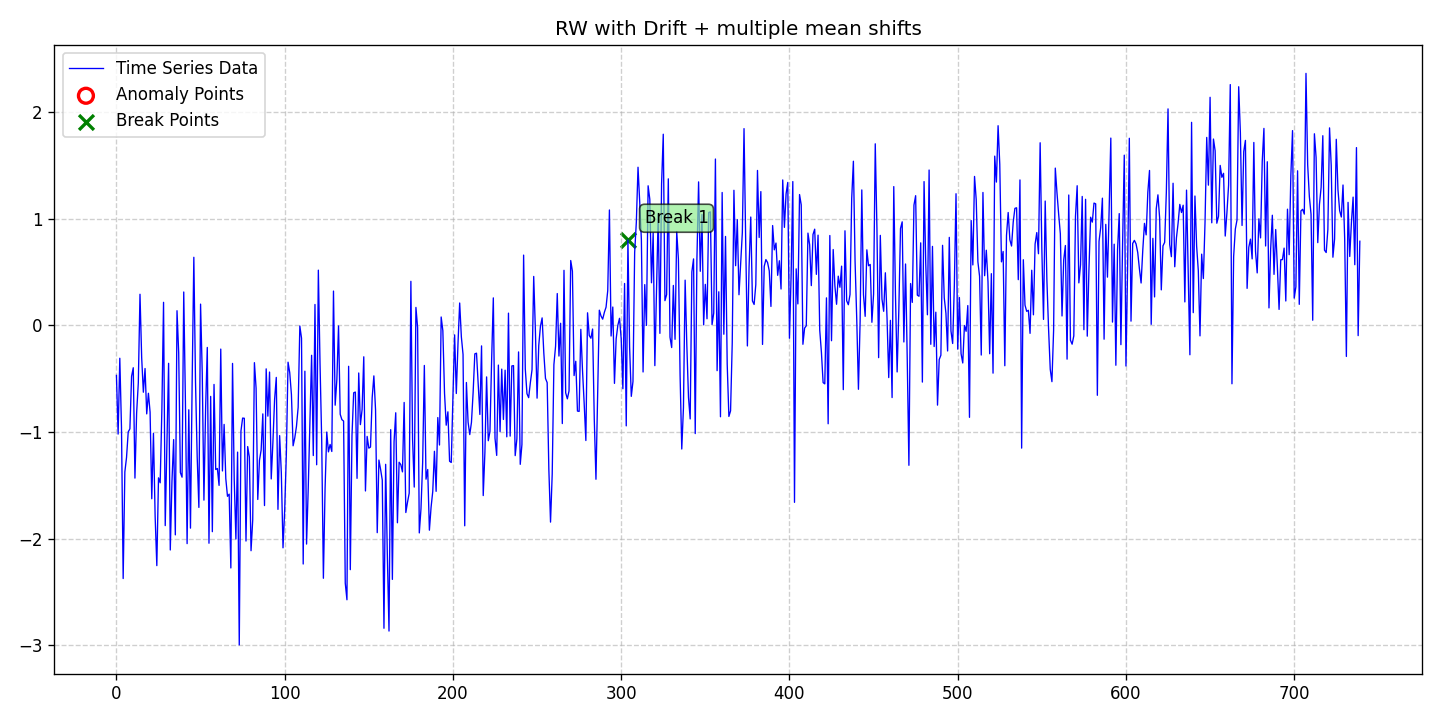

Source data for this figure (header and first rows):
date, data, stationary, det_lin_up, det_lin_down, det_quad, det_cubic, det_exp, det_damped, stoc_trend, volatility, single_seas, multiple_seas, point_anom_single, point_anom_multi, collect_anom, context_anom, mean_shift, var_shift, trend_shift, point_anom_count, point_anom_location, point_anom_point, collect_anom_count
2020-01-01, -0.4696, 0, 0, 0, 0, 0, 0, 0, 1, 0, 0, 0, 0, 0, 0, 0, 1, 0, 0, 0, none, , 0
2020-01-02, -1.02, 0, 0, 0, 0, 0, 0, 0, 1, 0, 0, 0, 0, 0, 0, 0, 1, 0, 0, 0, none, , 0
2020-01-03, -0.3088, 0, 0, 0, 0, 0, 0, 0, 1, 0, 0, 0, 0, 0, 0, 0, 1, 0, 0, 0, none, , 0
2020-01-04, -0.9563, 0, 0, 0, 0, 0, 0, 0, 1, 0, 0, 0, 0, 0, 0, 0, 1, 0, 0, 0, none, , 0
2020-01-05, -2.375, 0, 0, 0, 0, 0, 0, 0, 1, 0, 0, 0, 0, 0, 0, 0, 1, 0, 0, 0, none, , 0
2020-01-06, -1.375, 0, 0, 0, 0, 0, 0, 0, 1, 0, 0, 0, 0, 0, 0, 0, 1, 0, 0, 0, none, , 0
2020-01-07, -1.239, 0, 0, 0, 0, 0, 0, 0, 1, 0, 0, 0, 0, 0, 0, 0, 1, 0, 0, 0, none, , 0
2020-01-08, -1, 0, 0, 0, 0, 0, 0, 0, 1, 0, 0, 0, 0, 0, 0, 0, 1, 0, 0, 0, none, , 0
2020-01-09, -0.9708, 0, 0, 0, 0, 0, 0, 0, 1, 0, 0, 0, 0, 0, 0, 0, 1, 0, 0, 0, none, , 0
2020-01-10, -0.4781, 0, 0, 0, 0, 0, 0, 0, 1, 0, 0, 0, 0, 0, 0, 0, 1, 0, 0, 0, none, , 0
2020-01-11, -0.3979, 0, 0, 0, 0, 0, 0, 0, 1, 0, 0, 0, 0, 0, 0, 0, 1, 0, 0, 0, none, , 0
2020-01-12, -1.433, 0, 0, 0, 0, 0, 0, 0, 1, 0, 0, 0, 0, 0, 0, 0, 1, 0, 0, 0, none, , 0
2020-01-13, -0.8227, 0, 0, 0, 0, 0, 0, 0, 1, 0, 0, 0, 0, 0, 0, 0, 1, 0, 0, 0, none, , 0
2020-01-14, -0.5398, 0, 0, 0, 0, 0, 0, 0, 1, 0, 0, 0, 0, 0, 0, 0, 1, 0, 0, 0, none, , 0
2020-01-15, 0.2915, 0, 0, 0, 0, 0, 0, 0, 1, 0, 0, 0, 0, 0, 0, 0, 1, 0, 0, 0, none, , 0
2020-01-16, -0.3034, 0, 0, 0, 0, 0, 0, 0, 1, 0, 0, 0, 0, 0, 0, 0, 1, 0, 0, 0, none, , 0
2020-01-17, -0.6274, 0, 0, 0, 0, 0, 0, 0, 1, 0, 0, 0, 0, 0, 0, 0, 1, 0, 0, 0, none, , 0
2020-01-18, -0.4051, 0, 0, 0, 0, 0, 0, 0, 1, 0, 0, 0, 0, 0, 0, 0, 1, 0, 0, 0, none, , 0
2020-01-19, -0.8308, 0, 0, 0, 0, 0, 0, 0, 1, 0, 0, 0, 0, 0, 0, 0, 1, 0, 0, 0, none, , 0
2020-01-20, -0.6373, 0, 0, 0, 0, 0, 0, 0, 1, 0, 0, 0, 0, 0, 0, 0, 1, 0, 0, 0, none, , 0
2020-01-21, -0.8146, 0, 0, 0, 0, 0, 0, 0, 1, 0, 0, 0, 0, 0, 0, 0, 1, 0, 0, 0, none, , 0
2020-01-22, -1.627, 0, 0, 0, 0, 0, 0, 0, 1, 0, 0, 0, 0, 0, 0, 0, 1, 0, 0, 0, none, , 0
2020-01-23, -1.013, 0, 0, 0, 0, 0, 0, 0, 1, 0, 0, 0, 0, 0, 0, 0, 1, 0, 0, 0, none, , 0
2020-01-24, -1.792, 0, 0, 0, 0, 0, 0, 0, 1, 0, 0, 0, 0, 0, 0, 0, 1, 0, 0, 0, none, , 0
2020-01-25, -2.254, 0, 0, 0, 0, 0, 0, 0, 1, 0, 0, 0, 0, 0, 0, 0, 1, 0, 0, 0, none, , 0
2020-01-26, -1.431, 0, 0, 0, 0, 0, 0, 0, 1, 0, 0, 0, 0, 0, 0, 0, 1, 0, 0, 0, none, , 0
2020-01-27, -1.477, 0, 0, 0, 0, 0, 0, 0, 1, 0, 0, 0, 0, 0, 0, 0, 1, 0, 0, 0, none, , 0
2020-01-28, -0.7925, 0, 0, 0, 0, 0, 0, 0, 1, 0, 0, 0, 0, 0, 0, 0, 1, 0, 0, 0, none, , 0
2020-01-29, 0.2158, 0, 0, 0, 0, 0, 0, 0, 1, 0, 0, 0, 0, 0, 0, 0, 1, 0, 0, 0, none, , 0
2020-01-30, -1.879, 0, 0, 0, 0, 0, 0, 0, 1, 0, 0, 0, 0, 0, 0, 0, 1, 0, 0, 0, none, , 0
2020-01-31, -1.115, 0, 0, 0, 0, 0, 0, 0, 1, 0, 0, 0, 0, 0, 0, 0, 1, 0, 0, 0, none, , 0
2020-02-01, -0.3564, 0, 0, 0, 0, 0, 0, 0, 1, 0, 0, 0, 0, 0, 0, 0, 1, 0, 0, 0, none, , 0
2020-02-02, -2.108, 0, 0, 0, 0, 0, 0, 0, 1, 0, 0, 0, 0, 0, 0, 0, 1, 0, 0, 0, none, , 0
2020-02-03, -1.464, 0, 0, 0, 0, 0, 0, 0, 1, 0, 0, 0, 0, 0, 0, 0, 1, 0, 0, 0, none, , 0
2020-02-04, -1.072, 0, 0, 0, 0, 0, 0, 0, 1, 0, 0, 0, 0, 0, 0, 0, 1, 0, 0, 0, none, , 0
2020-02-05, -1.966, 0, 0, 0, 0, 0, 0, 0, 1, 0, 0, 0, 0, 0, 0, 0, 1, 0, 0, 0, none, , 0
2020-02-06, 0.137, 0, 0, 0, 0, 0, 0, 0, 1, 0, 0, 0, 0, 0, 0, 0, 1, 0, 0, 0, none, , 0
2020-02-07, -0.2569, 0, 0, 0, 0, 0, 0, 0, 1, 0, 0, 0, 0, 0, 0, 0, 1, 0, 0, 0, none, , 0
2020-02-08, -1.382, 0, 0, 0, 0, 0, 0, 0, 1, 0, 0, 0, 0, 0, 0, 0, 1, 0, 0, 0, none, , 0
2020-02-09, -1.425, 0, 0, 0, 0, 0, 0, 0, 1, 0, 0, 0, 0, 0, 0, 0, 1, 0, 0, 0, none, , 0
2020-02-10, 0.3127, 0, 0, 0, 0, 0, 0, 0, 1, 0, 0, 0, 0, 0, 0, 0, 1, 0, 0, 0, none, , 0
2020-02-11, -0.7178, 0, 0, 0, 0, 0, 0, 0, 1, 0, 0, 0, 0, 0, 0, 0, 1, 0, 0, 0, none, , 0
2020-02-12, -2.048, 0, 0, 0, 0, 0, 0, 0, 1, 0, 0, 0, 0, 0, 0, 0, 1, 0, 0, 0, none, , 0
2020-02-13, -0.7923, 0, 0, 0, 0, 0, 0, 0, 1, 0, 0, 0, 0, 0, 0, 0, 1, 0, 0, 0, none, , 0
2020-02-14, -1.903, 0, 0, 0, 0, 0, 0, 0, 1, 0, 0, 0, 0, 0, 0, 0, 1, 0, 0, 0, none, , 0
2020-02-15, -0.5371, 0, 0, 0, 0, 0, 0, 0, 1, 0, 0, 0, 0, 0, 0, 0, 1, 0, 0, 0, none, , 0
2020-02-16, 0.6383, 0, 0, 0, 0, 0, 0, 0, 1, 0, 0, 0, 0, 0, 0, 0, 1, 0, 0, 0, none, , 0
2020-02-17, -0.5338, 0, 0, 0, 0, 0, 0, 0, 1, 0, 0, 0, 0, 0, 0, 0, 1, 0, 0, 0, none, , 0
2020-02-18, -1.237, 0, 0, 0, 0, 0, 0, 0, 1, 0, 0, 0, 0, 0, 0, 0, 1, 0, 0, 0, none, , 0
2020-02-19, -1.708, 0, 0, 0, 0, 0, 0, 0, 1, 0, 0, 0, 0, 0, 0, 0, 1, 0, 0, 0, none, , 0
2020-02-20, 0.1989, 0, 0, 0, 0, 0, 0, 0, 1, 0, 0, 0, 0, 0, 0, 0, 1, 0, 0, 0, none, , 0
2020-02-21, -0.4493, 0, 0, 0, 0, 0, 0, 0, 1, 0, 0, 0, 0, 0, 0, 0, 1, 0, 0, 0, none, , 0
2020-02-22, -1.64, 0, 0, 0, 0, 0, 0, 0, 1, 0, 0, 0, 0, 0, 0, 0, 1, 0, 0, 0, none, , 0
2020-02-23, -0.7804, 0, 0, 0, 0, 0, 0, 0, 1, 0, 0, 0, 0, 0, 0, 0, 1, 0, 0, 0, none, , 0
2020-02-24, -0.2075, 0, 0, 0, 0, 0, 0, 0, 1, 0, 0, 0, 0, 0, 0, 0, 1, 0, 0, 0, none, , 0
2020-02-25, -2.044, 0, 0, 0, 0, 0, 0, 0, 1, 0, 0, 0, 0, 0, 0, 0, 1, 0, 0, 0, none, , 0
2020-02-26, -0.6668, 0, 0, 0, 0, 0, 0, 0, 1, 0, 0, 0, 0, 0, 0, 0, 1, 0, 0, 0, none, , 0
2020-02-27, -1.936, 0, 0, 0, 0, 0, 0, 0, 1, 0, 0, 0, 0, 0, 0, 0, 1, 0, 0, 0, none, , 0
2020-02-28, -0.5544, 0, 0, 0, 0, 0, 0, 0, 1, 0, 0, 0, 0, 0, 0, 0, 1, 0, 0, 0, none, , 0
2020-02-29, -1.353, 0, 0, 0, 0, 0, 0, 0, 1, 0, 0, 0, 0, 0, 0, 0, 1, 0, 0, 0, none, , 0
... 680 more rows
